Dataset: dataset-split (GitHub, anatu/CS231n-Project-2019). Classes: cardboard, compost, glass, metal, paper, plastic, trash.

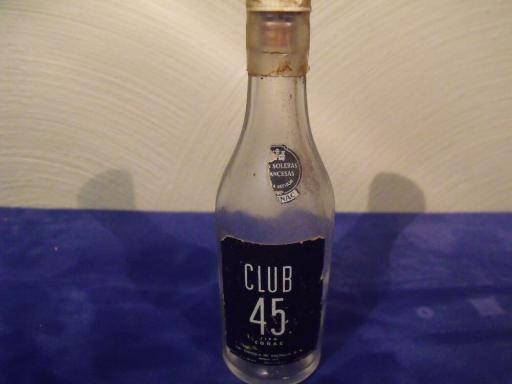
Label: glass

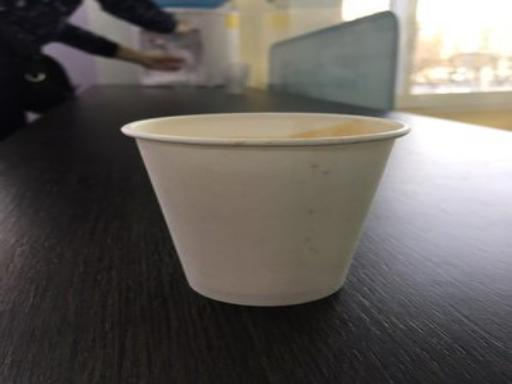
Label: paper

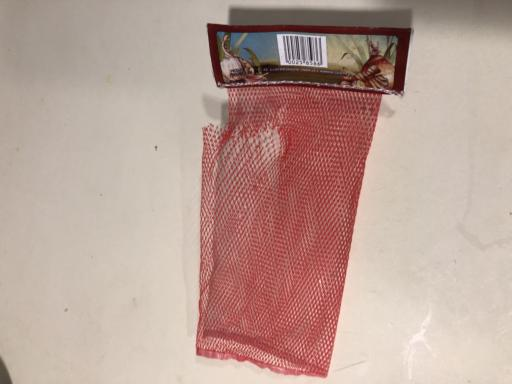
Label: trash

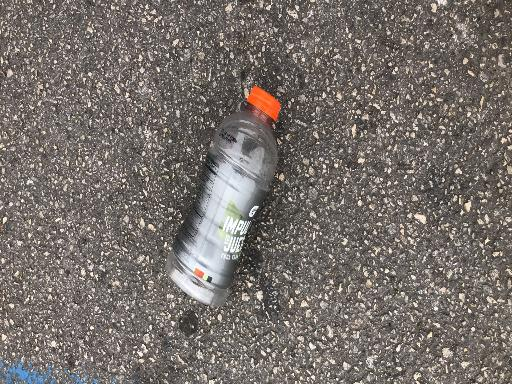
Label: plastic

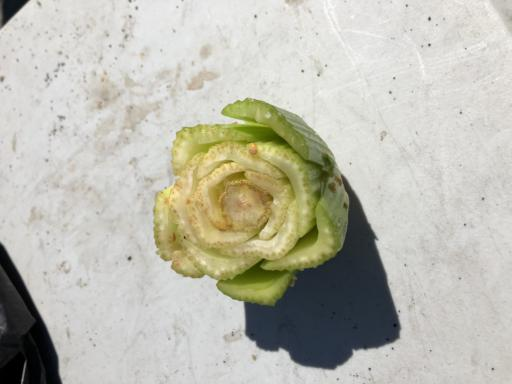
Label: compost

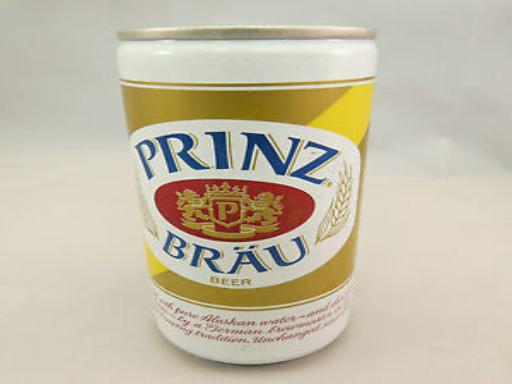
Label: metal
